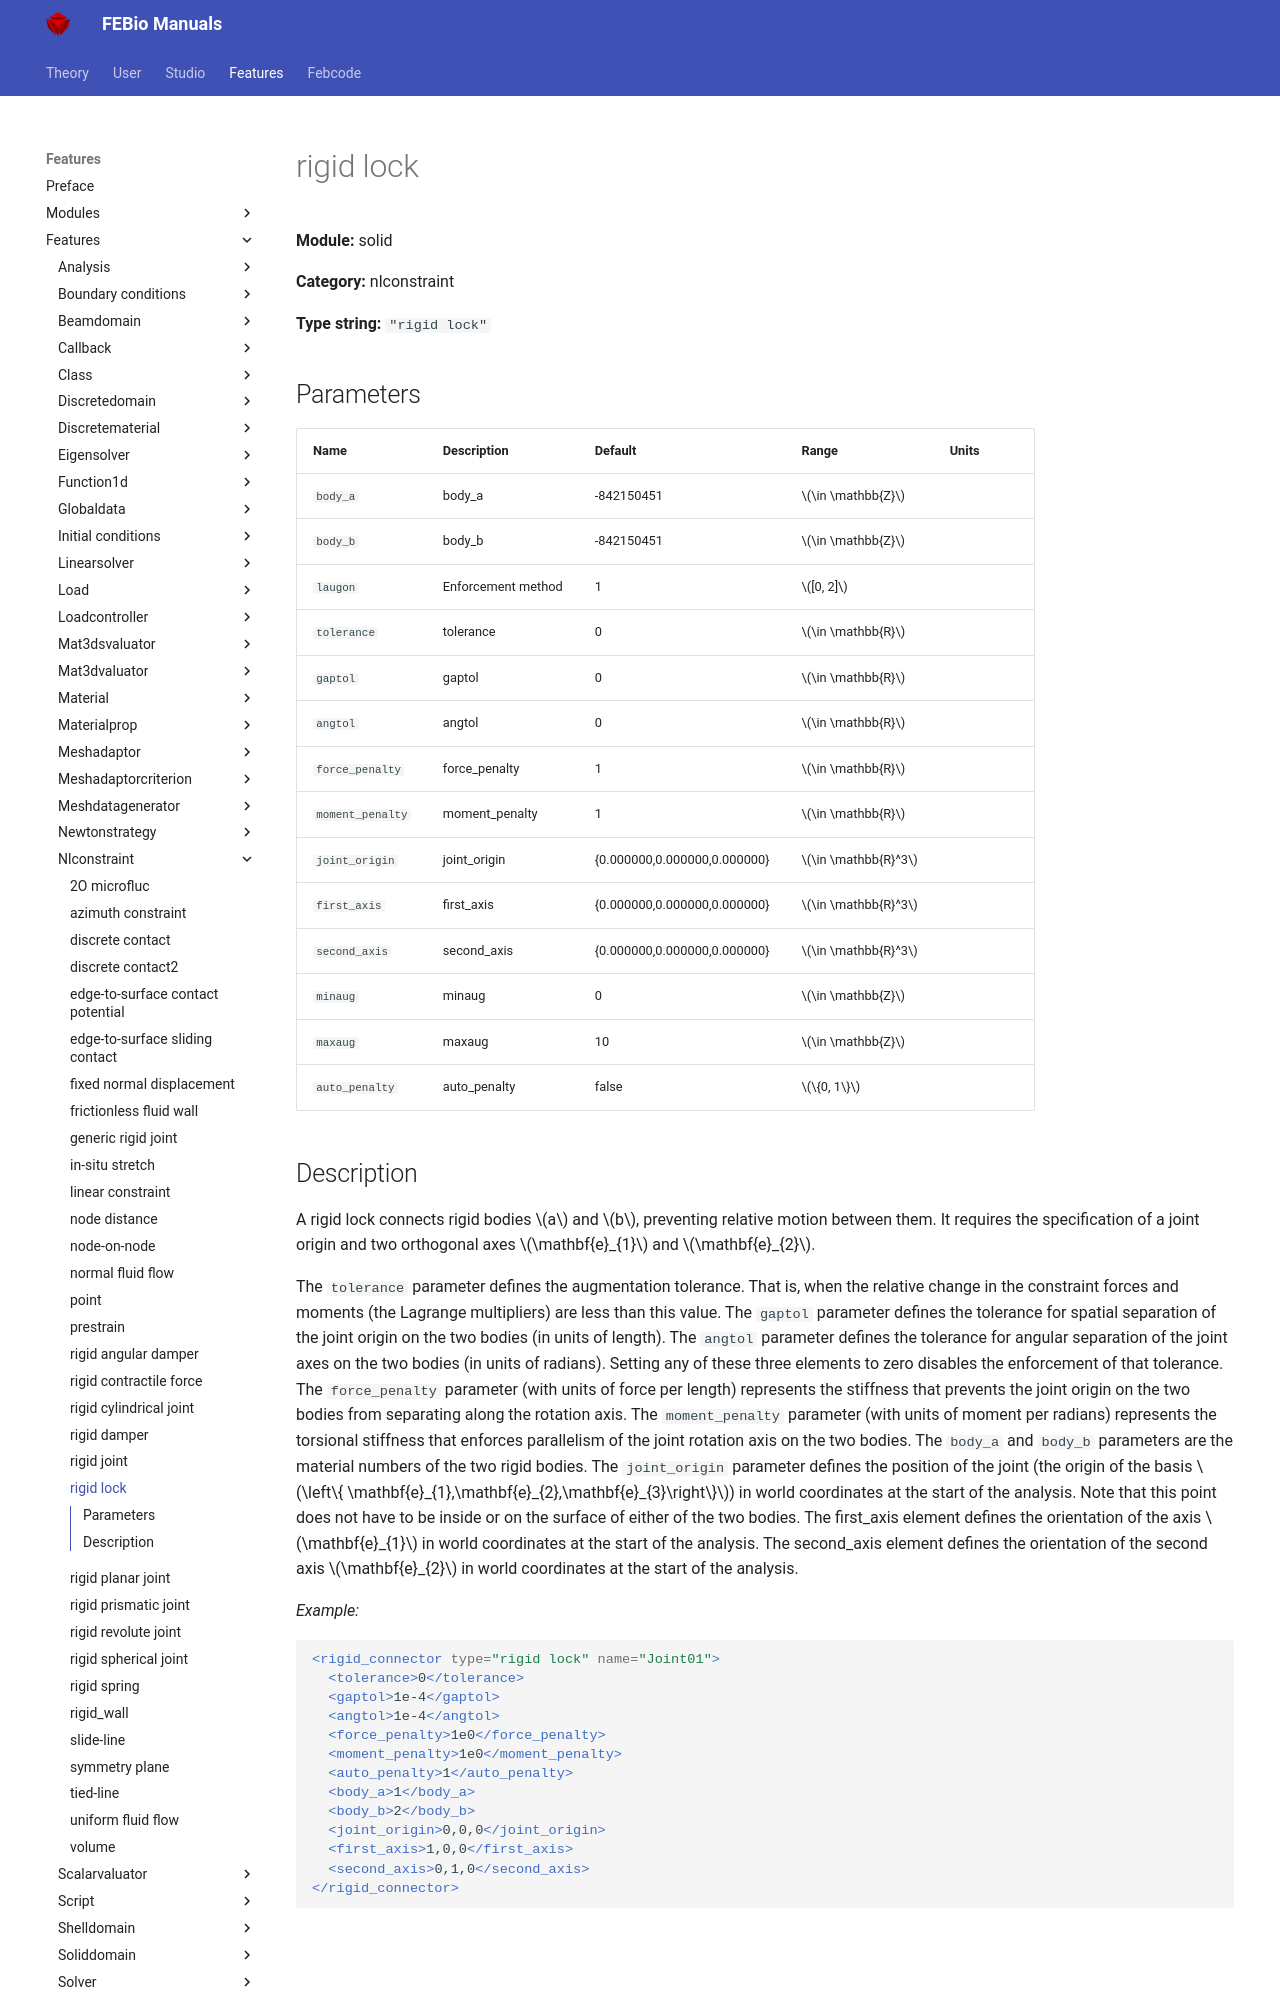

repository: febiosoftware/febio-docs · page: features/features/solid_nlconstraint_rigid_lock/index.html · generator: mkdocs

# rigid lock

**Module:** solid

**Category:** nlconstraint

**Type string:** `"rigid lock"`

## Parameters

| Name | Description | Default | Range | Units |
|------|-------------|---------|-------|-------|
| `body_a` | body_a | -842150451 | $\in \mathbb{Z}$ |  |
| `body_b` | body_b | -842150451 | $\in \mathbb{Z}$ |  |
| `laugon` | Enforcement method | 1 | $[0, 2]$ |  |
| `tolerance` | tolerance | 0 | $\in \mathbb{R}$ |  |
| `gaptol` | gaptol | 0 | $\in \mathbb{R}$ |  |
| `angtol` | angtol | 0 | $\in \mathbb{R}$ |  |
| `force_penalty` | force_penalty | 1 | $\in \mathbb{R}$ |  |
| `moment_penalty` | moment_penalty | 1 | $\in \mathbb{R}$ |  |
| `joint_origin` | joint_origin | {0.000000,0.000000,0.000000} | $\in \mathbb{R}^3$ |  |
| `first_axis` | first_axis | {0.000000,0.000000,0.000000} | $\in \mathbb{R}^3$ |  |
| `second_axis` | second_axis | {0.000000,0.000000,0.000000} | $\in \mathbb{R}^3$ |  |
| `minaug` | minaug | 0 | $\in \mathbb{Z}$ |  |
| `maxaug` | maxaug | 10 | $\in \mathbb{Z}$ |  |
| `auto_penalty` | auto_penalty | false | $\{0, 1\}$ |  |
